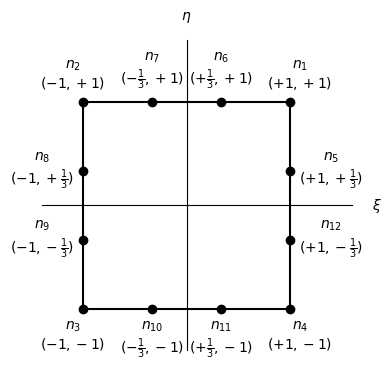

Recreate this plot in Python.
from matplotlib.pyplot import *
from math import sqrt

m = 1/3.
xs = [+1, +1, -1, -1, +1, +1, +m, -m, -1, -1, -m, +m]
ys = [-1, +1, +1, -1, -m, +m, +1, +1, +m, -m, -1, -1]
figure(figsize=(4, 4))
ax = gca()
ax.spines['right'].set_visible(False)
ax.spines['top'].set_visible(False)
ax.spines['left'].set_position(('data', 0))
ax.spines['bottom'].set_position(('data', 0))
ax.xaxis.set_ticks_position('none')
ax.yaxis.set_ticks_position('none')
ax.set_aspect('equal')
ax.set_xlim(-1.4, +1.6)
ax.set_ylim(-1.4, +1.6)
ax.text(1.8, 0., r'$\xi$', transform=ax.transData, va='center')
ax.text(0., 1.8, r'$\eta$', rotation='horizontal', transform=ax.transData,
        ha='center')
ax.text(+1.1, +1.1, '$n_1$\n' + r'$(+1, +1)$', ha='center', va='bottom',
        fontsize=10)
ax.text(-1.1, +1.1, '$n_2$\n' + r'$(-1, +1)$', ha='center', va='bottom',
        fontsize=10)
ax.text(-1.1, -1.1, '$n_3$\n' + r'$(-1, -1)$', ha='center', va='top'  ,
        fontsize=10)
ax.text(+1.1, -1.1, '$n_4$\n' + r'$(+1, -1)$', ha='center', va='top'  ,
        fontsize=10)
ax.text(+1.4, +m, '$n_5$\n' + r'$(+1, +\frac{1}{3})$', ha='center',
        va='center', fontsize=10)
ax.text(+m, +1.1, '$n_6$\n' + r'$(+\frac{1}{3}, +1)$', ha='center',
        va='bottom', fontsize=10)
ax.text(-m, +1.1, '$n_7$\n' + r'$(-\frac{1}{3}, +1)$', ha='center',
        va='bottom', fontsize=10)
ax.text(-1.4, +m, '$n_8$\n' + r'$(-1, +\frac{1}{3})$', ha='center',
        va='center', fontsize=10)
ax.text(-1.4, -m, '$n_9$\n' + r'$(-1, -\frac{1}{3})$', ha='center',
        va='center', fontsize=10)
ax.text(-m, -1.1, '$n_{10}$\n' + r'$(-\frac{1}{3}, -1)$', ha='center',
        va='top', fontsize=10)
ax.text(+m, -1.1, '$n_{11}$\n' + r'$(+\frac{1}{3}, -1)$', ha='center',
        va='top', fontsize=10)
ax.text(+1.4, -m, '$n_{12}$\n' + r'$(+1, -\frac{1}{3})$', ha='center',
        va='center', fontsize=10)
ax.set_xticks([])
ax.set_yticks([])
#ax.set_xticklabels(['-1', '+1'])
#ax.set_yticklabels(['-1', '+1'])
plot([1, -1, -1, 1, 1], [1, 1, -1, -1, 1], '-k')
plot(xs, ys, 'ok', mfc='k')
#savefig('test.png')
tight_layout()
show()
